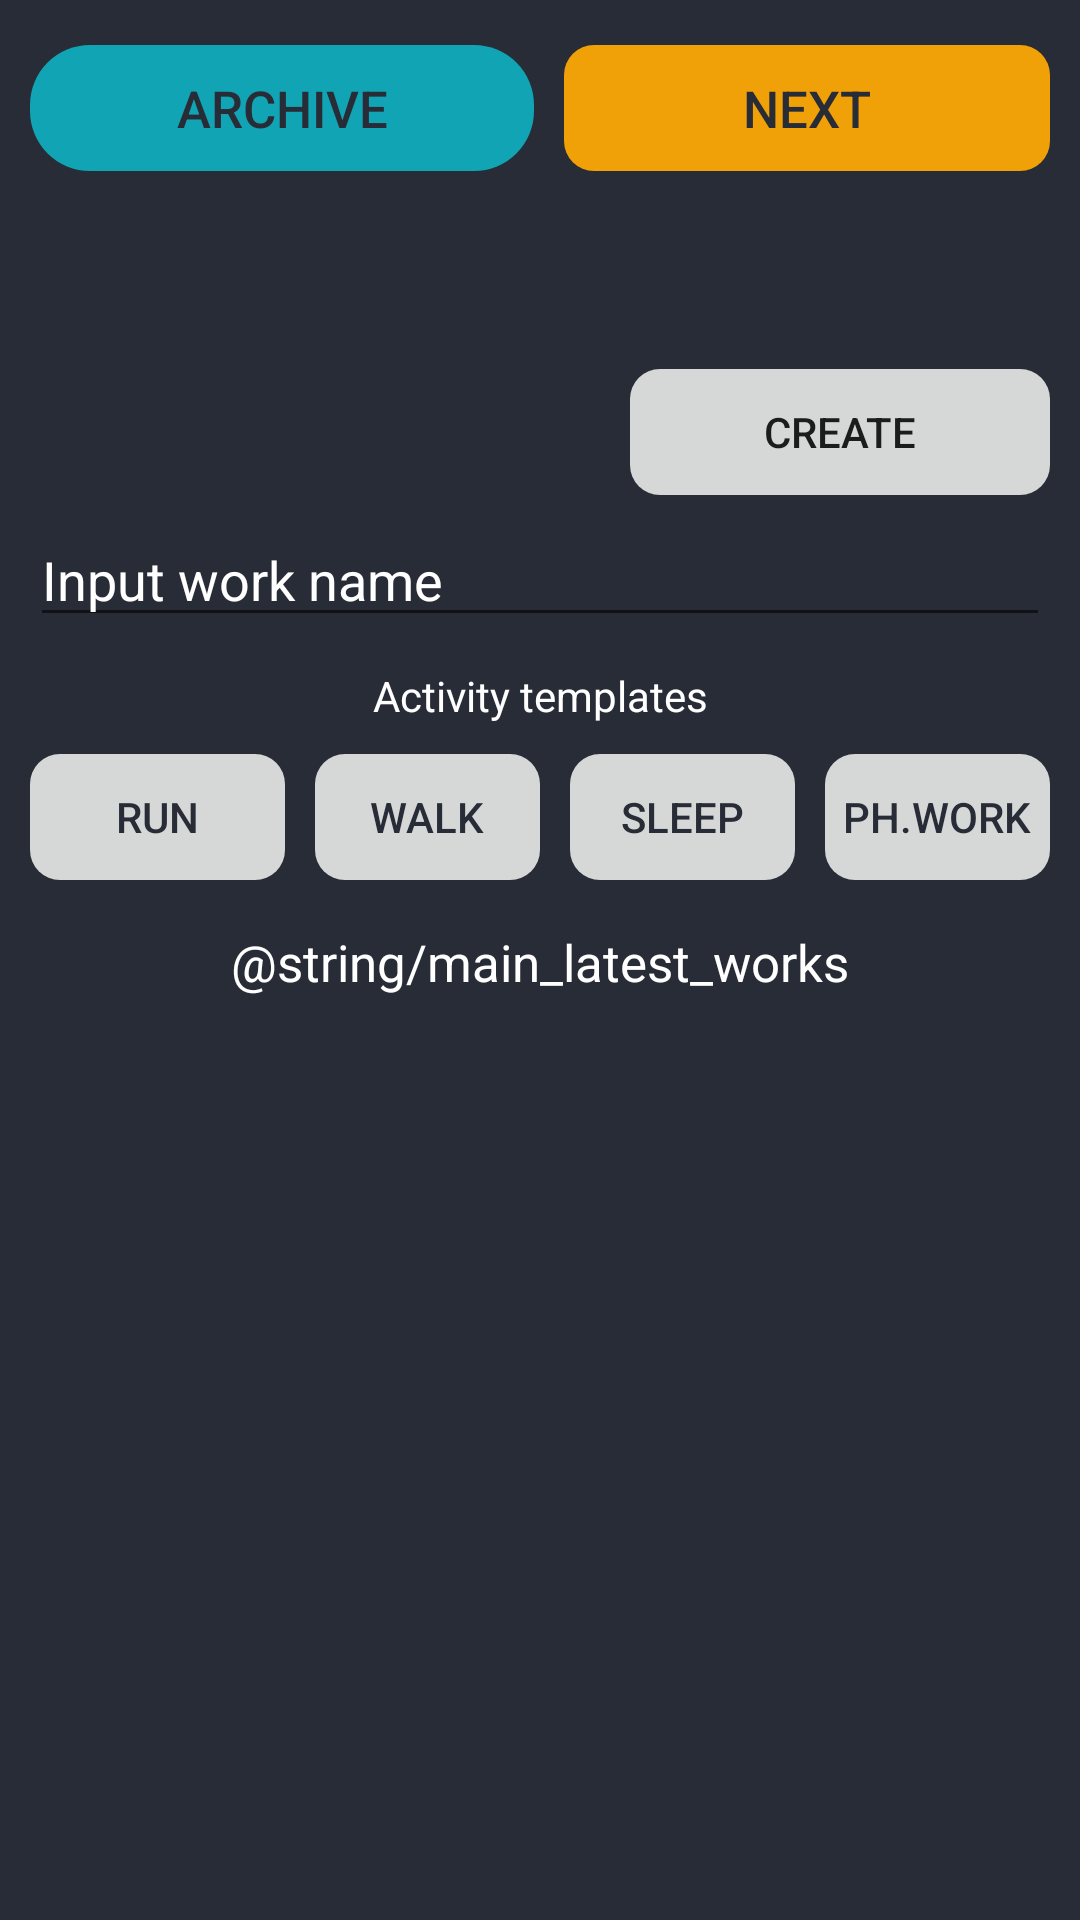

This screen was rendered from an Android layout file. Write that file and the resources it references.
<!-- AndroidManifest.xml: application theme AppTheme -->
<!-- res/layout/activity_main.xml -->
<?xml version="1.0" encoding="utf-8"?>
<LinearLayout xmlns:android="http://schemas.android.com/apk/res/android"
    android:layout_width="match_parent"
    android:layout_height="match_parent"
    android:background="@color/appBackGround"
    android:orientation="vertical">

    <LinearLayout
        android:id="@+id/main_screen"
        android:layout_width="match_parent"
        android:layout_height="wrap_content"
        android:layout_marginLeft="@dimen/common_margin"
        android:layout_marginTop="@dimen/layoutTop_margin"
        android:layout_marginRight="@dimen/common_margin"
        android:orientation="horizontal">

        <Button
            android:id="@+id/archive"
            android:layout_width="wrap_content"
            android:layout_height="wrap_content"
            android:layout_marginEnd="5dp"
            android:layout_weight="1"
            android:background="@drawable/bg_blue_btn"
            android:text="@string/main_archive_activity"
            android:textAlignment="center"
            android:textSize="@dimen/major_size"
            android:textColor="@color/appBackGround"
            style="?android:attr/buttonBarButtonStyle"/>

        <Button
            android:id="@+id/next"
            android:layout_width="wrap_content"
            android:layout_height="wrap_content"
            android:layout_marginStart="5dp"
            android:layout_weight="1"
            android:background="@drawable/orange_buttons"
            android:text="@string/main_timer_activity"
            android:textAlignment="center"
            android:textColor="@color/appBackGround"
            style="?android:attr/buttonBarButtonStyle"
            android:textSize="@dimen/major_size" />
    </LinearLayout>

    <LinearLayout
        android:layout_width="match_parent"
        android:layout_height="wrap_content"
        android:layout_marginLeft="@dimen/common_margin"
        android:layout_marginTop="60sp"
        android:layout_marginRight="@dimen/common_margin"
        android:orientation="horizontal">

        <Button
            android:id="@+id/createWork"
            android:layout_width="0dp"
            android:layout_marginLeft="@dimen/main_btn_create_dimen"
            android:layout_height="wrap_content"
            android:layout_weight="1"
            android:background="@drawable/bg_rounded_ripple"
            android:text="@string/main_create_work" />

    </LinearLayout>

    <LinearLayout
        android:id="@+id/create_work_area"
        android:layout_width="match_parent"
        android:layout_height="wrap_content"
        android:layout_marginLeft="@dimen/common_margin"
        android:layout_marginRight="@dimen/common_margin"
        android:orientation="horizontal">

        <EditText
            android:autofillHints="@string/main_editText_autofill"
            android:hint="@string/main_editText_autofill"
            android:textColorHint="@color/white_1"
            android:id="@+id/inputWork"
            android:layout_width="match_parent"
            android:layout_height="wrap_content"
            android:textColor="@color/white_1"
            android:inputType="text" />
    </LinearLayout>

    <LinearLayout
        android:layout_width="match_parent"
        android:layout_height="wrap_content"
        android:layout_marginTop="@dimen/common_margin">

        <TextView
            android:id="@+id/predefinedWorks"
            android:layout_width="match_parent"
            android:layout_height="wrap_content"
            android:text="@string/main_work_templates"
            android:textAlignment="center"
            android:textColor="@color/white_1" />
    </LinearLayout>

    <LinearLayout
        android:layout_width="match_parent"
        android:layout_height="wrap_content"
        android:layout_marginLeft="@dimen/common_margin"
        android:layout_marginTop="@dimen/common_margin"
        android:layout_marginRight="@dimen/common_margin"
        android:orientation="horizontal">

        <Button
            android:id="@+id/run"
            android:layout_width="match_parent"
            android:layout_height="wrap_content"
            android:layout_weight="1"
            android:background="@drawable/bg_rounded_ripple"
            android:textColor="@color/appBackGround"
            style="?android:attr/buttonBarButtonStyle"
            android:text="@string/main_run_template" />

        <Button
            android:id="@+id/walk"
            android:layout_width="match_parent"
            android:layout_height="wrap_content"
            android:layout_marginStart="@dimen/common_margin"
            android:layout_weight="1"
            android:background="@drawable/bg_rounded_ripple"
            android:textColor="@color/appBackGround"
            style="?android:attr/buttonBarButtonStyle"
            android:text="@string/main_walk_template" />

        <Button
            android:id="@+id/sleep"
            android:layout_width="match_parent"
            android:layout_height="wrap_content"
            android:layout_marginStart="@dimen/common_margin"
            android:layout_weight="1"
            android:background="@drawable/bg_rounded_ripple"
            android:textColor="@color/appBackGround"
            style="?android:attr/buttonBarButtonStyle"
            android:text="@string/main_sleep_template" />

        <Button
            android:id="@+id/physical_work"
            android:layout_width="match_parent"
            android:layout_height="wrap_content"
            android:layout_marginStart="@dimen/common_margin"
            android:layout_weight="1"
            android:background="@drawable/bg_rounded_ripple"
            android:textColor="@color/appBackGround"
            style="?android:attr/buttonBarButtonStyle"
            android:text="@string/main_physical_work_template" />
    </LinearLayout>

    <LinearLayout
        android:layout_width="match_parent"
        android:layout_height="wrap_content"
        android:layout_marginTop="10dp"
        android:orientation="horizontal">

        <TextView
            android:layout_width="match_parent"
            android:layout_height="wrap_content"
            android:text="@string/main_latest_works"
            android:textAlignment="center"
            android:textColor="@color/white_1"
            android:textSize="@dimen/major_size" />
    </LinearLayout>

    <LinearLayout
        android:layout_width="match_parent"
        android:layout_height="wrap_content"
        android:layout_marginLeft="@dimen/common_margin"
        android:layout_marginRight="@dimen/common_margin"
        android:orientation="vertical">

        <TextView
            android:id="@+id/firstWork"
            android:layout_width="match_parent"
            android:layout_height="wrap_content"
            android:layout_marginLeft="@dimen/five_dp_margin"
            android:layout_marginRight="@dimen/five_dp_margin"
            android:textColor="@color/white_1" />

        <TextView
            android:id="@+id/secondWork"
            android:layout_width="match_parent"
            android:layout_height="wrap_content"
            android:layout_marginLeft="@dimen/five_dp_margin"
            android:layout_marginRight="@dimen/five_dp_margin"
            android:textColor="@color/white_1" />

        <TextView
            android:id="@+id/thirdWork"
            android:layout_width="match_parent"
            android:layout_height="wrap_content"
            android:layout_marginLeft="@dimen/five_dp_margin"
            android:layout_marginRight="@dimen/five_dp_margin"
            android:textColor="@color/white_1" />

        <TextView
            android:id="@+id/fourthWork"
            android:layout_width="match_parent"
            android:layout_height="wrap_content"
            android:layout_marginLeft="@dimen/five_dp_margin"
            android:layout_marginRight="@dimen/five_dp_margin"
            android:textColor="@color/white_1" />

        <TextView
            android:id="@+id/fifthWork"
            android:layout_width="match_parent"
            android:layout_height="wrap_content"
            android:layout_marginLeft="@dimen/five_dp_margin"
            android:layout_marginRight="@dimen/five_dp_margin"
            android:textColor="@color/white_1" />
    </LinearLayout>
</LinearLayout>
<!-- resources referenced by this layout -->
<resources>
  <color name="appBackGround">#282c36</color>
  <color name="white_1">#ffffff</color>
  <dimen name="common_margin">10dp</dimen>
  <dimen name="five_dp_margin">5dp</dimen>
  <dimen name="layoutTop_margin">15dp</dimen>
  <dimen name="main_btn_create_dimen">200dp</dimen>
  <dimen name="major_size">17sp</dimen>
  <!-- drawable bg_blue_btn (drawable) -->
  <?xml version="1.0" encoding="utf-8"?>
  <inset xmlns:android="http://schemas.android.com/apk/res/android"
      android:insetBottom="6dp">
      <ripple android:color="?attr/colorButtonNormal">
          <item>
              <shape android:shape="rectangle"
                  android:tint="#11a4b4">
                  <corners android:radius="20dp"/>
              </shape>
          </item>
      </ripple>
  </inset>
  <!-- drawable bg_rounded_ripple (drawable) -->
  <?xml version="1.0" encoding="utf-8"?>
  <inset xmlns:android="http://schemas.android.com/apk/res/android"
      android:insetBottom="6dp">
      <ripple android:color="?attr/colorButtonNormal">
          <item>
              <shape android:shape="rectangle"
                  android:tint="#d6d7d7">
                  <corners android:radius="10dp"/>
              </shape>
          </item>
      </ripple>
  </inset>
  <!-- drawable orange_buttons (drawable) -->
  <?xml version="1.0" encoding="utf-8"?>
  <inset xmlns:android="http://schemas.android.com/apk/res/android"
      android:insetBottom="6dp">
      <ripple android:color="?attr/colorButtonNormal">
          <item>
              <shape android:shape="rectangle"
                  android:tint="#f1a108">
                  <corners android:radius="10dp"/>
              </shape>
          </item>
      </ripple>
  </inset>
  <string name="main_archive_activity">Archive</string>
  <string name="main_create_work">CREATE</string>
  <string name="main_editText_autofill">Input work name</string>
  <string name="main_physical_work_template">Ph.work</string>
  <string name="main_run_template">Run</string>
  <string name="main_sleep_template">Sleep</string>
  <string name="main_timer_activity">Next</string>
  <string name="main_walk_template">Walk</string>
  <string name="main_work_templates">Activity templates</string>
  <style name="AppTheme" parent="Theme.AppCompat.Light.NoActionBar">
          
          <item name="colorPrimary">@color/colorPrimary</item>
          <item name="colorPrimaryDark">@color/colorPrimaryDark</item>
          <item name="colorAccent">@color/colorAccent</item>
      </style>
  <color name="colorPrimary">#008577</color>
  <color name="colorPrimaryDark">#00574B</color>
  <color name="colorAccent">#D81B60</color>
</resources>
